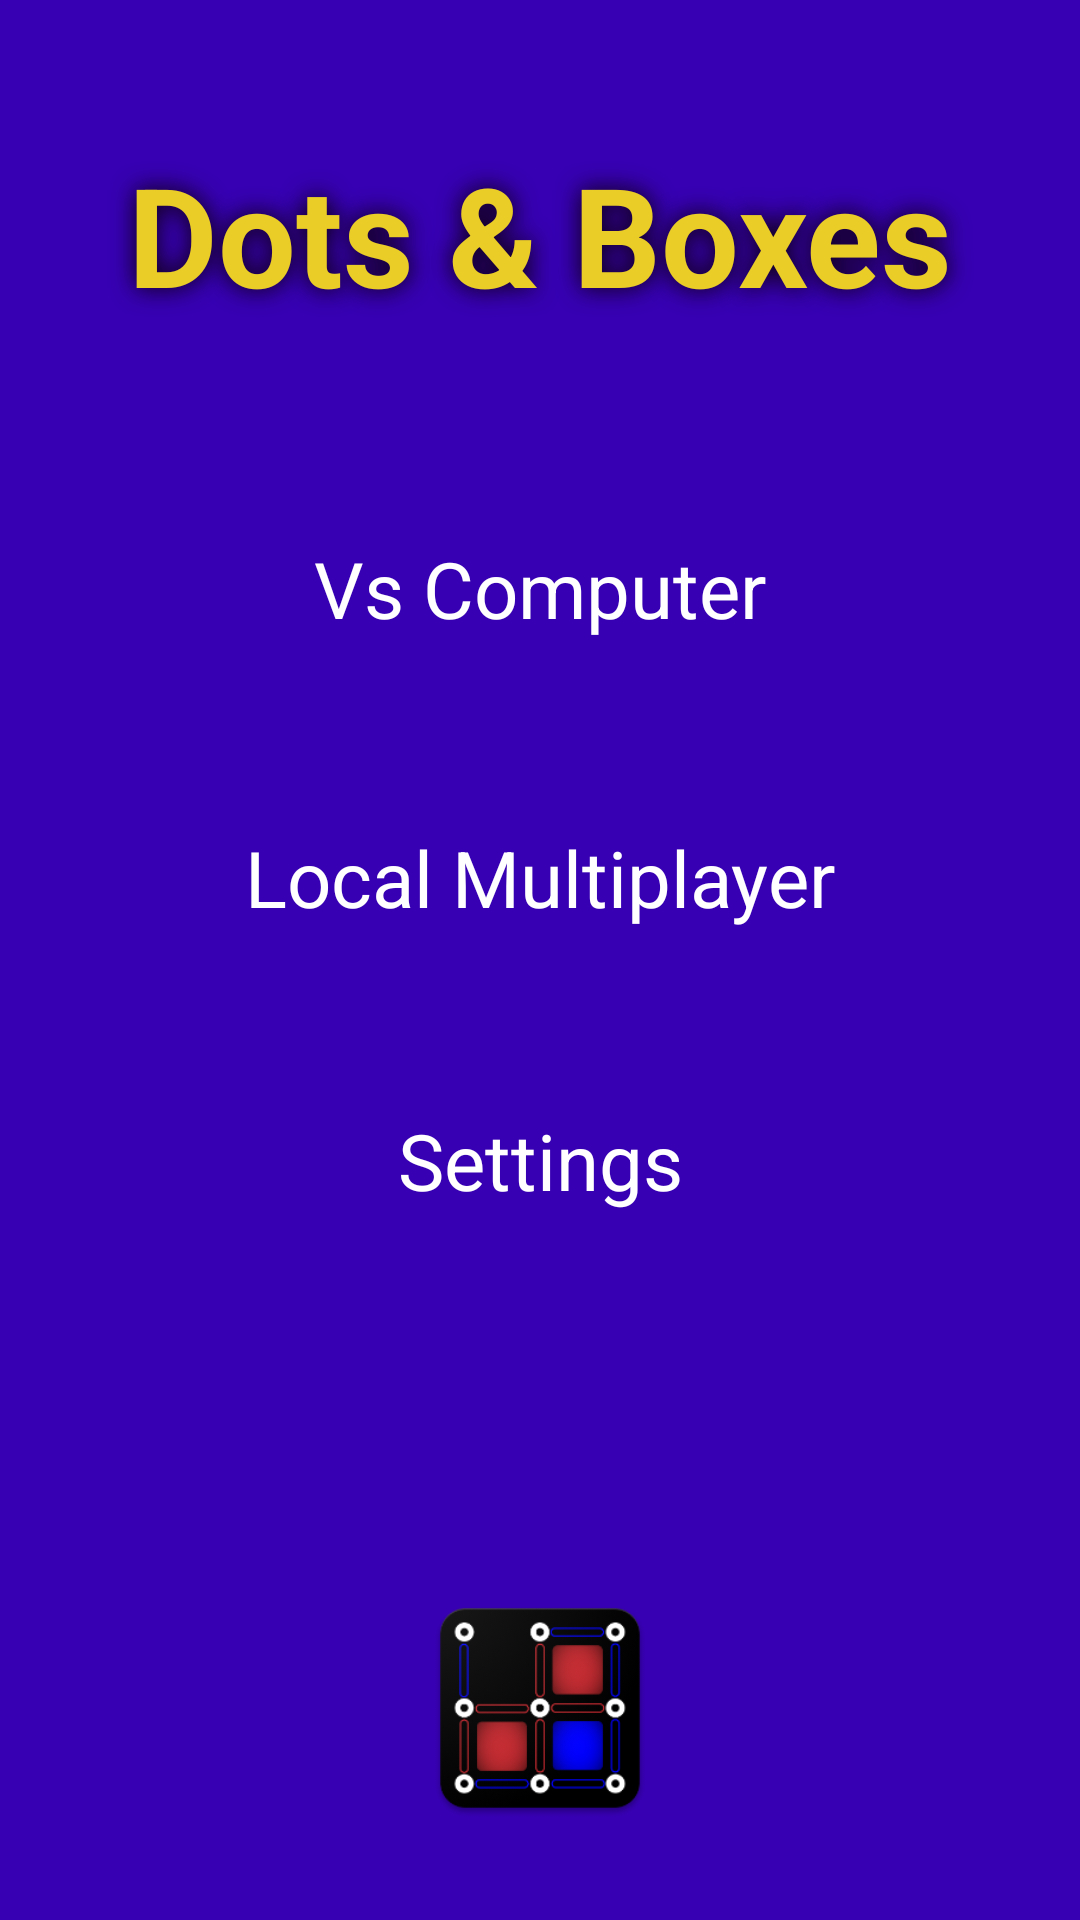

Reconstruct the res/layout file that produces this screen, plus the resources it refers to.
<!-- AndroidManifest.xml: application theme AppTheme -->
<!-- res/layout/activity_main_page.xml -->
<?xml version="1.0" encoding="utf-8"?>
<androidx.constraintlayout.widget.ConstraintLayout xmlns:android="http://schemas.android.com/apk/res/android"
    xmlns:app="http://schemas.android.com/apk/res-auto"
    xmlns:tools="http://schemas.android.com/tools"
    android:layout_width="match_parent"
    android:layout_height="match_parent"
    android:theme="@style/AppTheme"
    tools:context=".MainPage">

    <TextView
        android:id="@+id/title2"
        style="@style/Widget.AppCompat.TextView"
        android:layout_width="0dp"
        android:layout_height="wrap_content"
        android:shadowColor="#0C0101"
        android:shadowRadius="20"
        android:text="@string/Title"
        android:textAlignment="center"
        android:textColor="#EACD27"
        android:textSize="46sp"
        android:textStyle="bold"
        app:layout_constraintBottom_toBottomOf="parent"
        app:layout_constraintEnd_toEndOf="parent"
        app:layout_constraintHorizontal_bias="0.0"
        app:layout_constraintStart_toStartOf="parent"
        app:layout_constraintTop_toTopOf="parent"
        app:layout_constraintVertical_bias="0.082" />

    <TextView
        android:id="@+id/Main_Option1"
        android:layout_width="wrap_content"
        android:layout_height="wrap_content"
        android:onClick="VsComputer"
        android:text="@string/vs_computer"
        android:textColor="#FFFFFF"
        android:textSize="26sp"
        app:layout_constraintBottom_toBottomOf="parent"
        app:layout_constraintEnd_toEndOf="parent"
        app:layout_constraintStart_toStartOf="parent"
        app:layout_constraintTop_toBottomOf="@+id/title2"
        app:layout_constraintVertical_bias="0.141" />

    <TextView
        android:id="@+id/main_Option2"
        android:layout_width="wrap_content"
        android:layout_height="wrap_content"
        android:onClick="LocalMultiplayer"
        android:text="@string/local_multiplayer"
        android:textColor="#FFFFFF"
        android:textSize="26sp"
        app:layout_constraintBottom_toBottomOf="parent"
        app:layout_constraintEnd_toEndOf="parent"
        app:layout_constraintHorizontal_bias="0.5"
        app:layout_constraintStart_toStartOf="parent"
        app:layout_constraintTop_toBottomOf="@+id/Main_Option1"
        app:layout_constraintVertical_bias="0.157" />

    <TextView
        android:id="@+id/main_Option3"
        android:layout_width="wrap_content"
        android:layout_height="wrap_content"
        android:onClick="Settings"
        android:text="@string/settings"
        android:textColor="#FFFFFF"
        android:textSize="26sp"
        app:layout_constraintBottom_toBottomOf="parent"
        app:layout_constraintEnd_toEndOf="parent"
        app:layout_constraintHorizontal_bias="0.5"
        app:layout_constraintStart_toStartOf="parent"
        app:layout_constraintTop_toBottomOf="@+id/main_Option2"
        app:layout_constraintVertical_bias="0.201" />

    <ImageView
        android:id="@+id/imageView2"
        android:layout_width="82dp"
        android:layout_height="76dp"
        android:layout_marginTop="108dp"
        android:contentDescription="@string/Logo"
        app:layout_constraintBottom_toBottomOf="parent"
        app:layout_constraintEnd_toEndOf="parent"
        app:layout_constraintStart_toStartOf="parent"
        app:layout_constraintTop_toBottomOf="@+id/main_Option3"
        app:layout_constraintVertical_bias="0.369"
        app:srcCompat="@drawable/logo" />
</androidx.constraintlayout.widget.ConstraintLayout>
<!-- resources referenced by this layout -->
<resources>
  <!-- drawable logo: png bitmap (drawable, 23783 bytes) -->
  <string name="Logo">Logo of App</string>
  <string name="Title">Dots &amp; Boxes</string>
  <string name="local_multiplayer">Local Multiplayer</string>
  <string name="settings">Settings</string>
  <string name="vs_computer">Vs Computer</string>
  <style name="AppTheme" parent="Theme.AppCompat.Light.DarkActionBar">
          
          <item name="colorPrimary">@color/colorPrimary</item>
          <item name="colorPrimaryDark">@color/colorPrimaryDark</item>
          <item name="colorAccent">@color/colorAccent</item>
          <item name="android:windowBackground">@color/colorPrimaryDark</item>
          <item name="windowActionBar">false</item>
          <item name="windowNoTitle">true</item>
      </style>
  <color name="colorPrimary">#6200EE</color>
  <color name="colorPrimaryDark">#3700B3</color>
  <color name="colorAccent">#03DAC5</color>
</resources>
